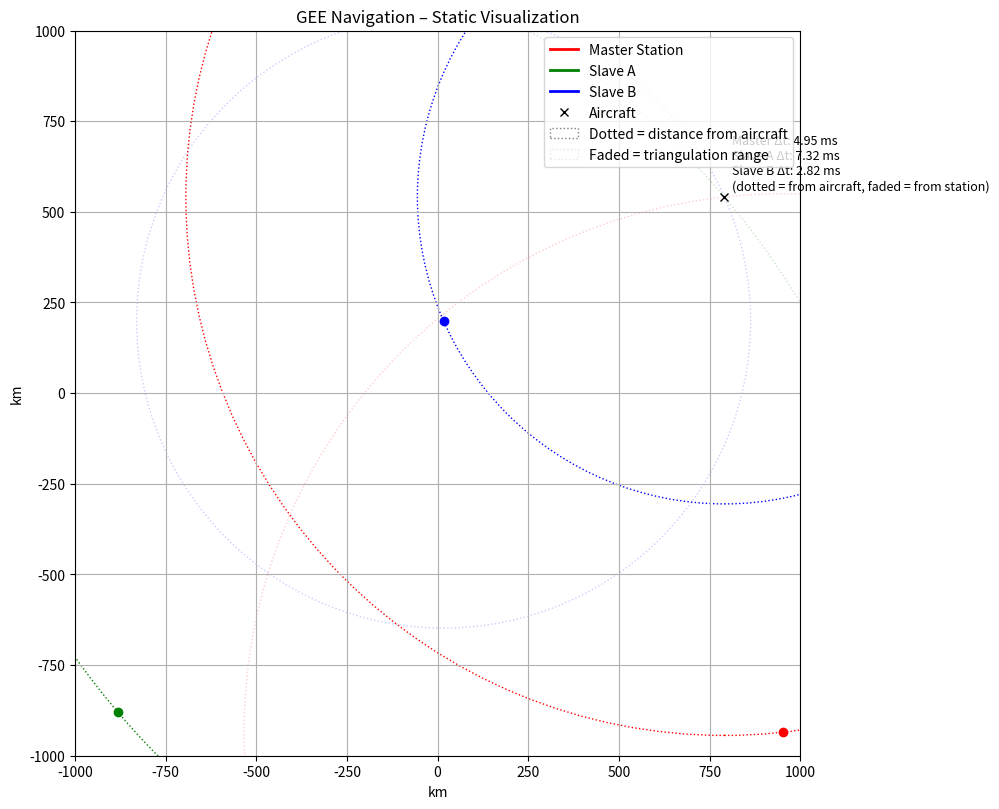

Generate this figure with matplotlib:
import numpy as np
import matplotlib.pyplot as plt
from matplotlib.lines import Line2D
from matplotlib.patches import Patch

# Constants
c = 300       # km/ms (speed of light scaled)
delay_slave = 0.1  # ms delay for slave station to respond

# Plot bounds
xmin, xmax = -1000, 1000
ymin, ymax = -1000, 1000

# Station placement function
def generate_stations(min_dist=150, count=3):
    stations = []
    while len(stations) < count:
        candidate = np.random.uniform(low=[xmin, ymin], high=[xmax, ymax])
        if all(np.linalg.norm(candidate - s) >= min_dist for s in stations):
            stations.append(candidate)
    return stations

# Generate positions
np.random.seed()
master, slave_a, slave_b = generate_stations()
margin = 50
aircraft = np.random.uniform(low=[xmin + margin, ymin + margin], high=[xmax - margin, ymax - margin])

# Signal travel times
t_master_to_slave_a = np.linalg.norm(slave_a - master) / c
t_master_to_slave_b = np.linalg.norm(slave_b - master) / c
t_slave_a_emit = t_master_to_slave_a + delay_slave
t_slave_b_emit = t_master_to_slave_b + delay_slave

# Aircraft distances
dist_master = np.linalg.norm(aircraft - master)
dist_slave_a = np.linalg.norm(aircraft - slave_a)
dist_slave_b = np.linalg.norm(aircraft - slave_b)

# Arrival times at aircraft
t_master_arrival = dist_master / c
t_slave_a_arrival = t_slave_a_emit + dist_slave_a / c
t_slave_b_arrival = t_slave_b_emit + dist_slave_b / c

# Setup plot
fig, ax = plt.subplots(figsize=(10, 10))
ax.set_xlim(xmin, xmax)
ax.set_ylim(ymin, ymax)
ax.set_aspect('equal')
ax.set_title("GEE Navigation – Static Visualization")
ax.set_xlabel("km")
ax.set_ylabel("km")
ax.grid(True)

# Plot points
ax.plot(*master, 'ro', label="Master")
ax.plot(*slave_a, 'go', label="Slave A")
ax.plot(*slave_b, 'bo', label="Slave B")
ax.plot(*aircraft, 'kx', label="Aircraft")

# Aircraft label
label_lines = [
    f"Master Δt: {t_master_arrival:.2f} ms",
    f"Slave A Δt: {t_slave_a_arrival - t_slave_a_emit:.2f} ms",
    f"Slave B Δt: {t_slave_b_arrival - t_slave_b_emit:.2f} ms",
    "(dotted = from aircraft, faded = from station)"
]
ax.text(aircraft[0] + 20, aircraft[1] + 20, "\n".join(label_lines), fontsize=9)

# Back-calculated circles (from aircraft)
ax.add_patch(plt.Circle(aircraft, dist_master, color='r', fill=False, linestyle=':', label='Back from Aircraft'))
ax.add_patch(plt.Circle(aircraft, dist_slave_a, color='g', fill=False, linestyle=':'))
ax.add_patch(plt.Circle(aircraft, dist_slave_b, color='b', fill=False, linestyle=':'))

# Triangulation circles (from stations)
ax.add_patch(plt.Circle(master, dist_master, color='r', fill=False, linestyle=':', alpha=0.2))
ax.add_patch(plt.Circle(slave_a, dist_slave_a, color='g', fill=False, linestyle=':', alpha=0.2))
ax.add_patch(plt.Circle(slave_b, dist_slave_b, color='b', fill=False, linestyle=':', alpha=0.2))

# Legend
legend_elements = [
    Line2D([0], [0], color='r', lw=2, label='Master Station'),
    Line2D([0], [0], color='g', lw=2, label='Slave A'),
    Line2D([0], [0], color='b', lw=2, label='Slave B'),
    Line2D([0], [0], color='k', marker='x', linestyle='None', label='Aircraft'),
    Patch(edgecolor='gray', facecolor='none', linestyle=':', label='Dotted = distance from aircraft'),
    Patch(edgecolor='gray', facecolor='none', linestyle=':', alpha=0.2, label='Faded = triangulation range')
]
ax.legend(handles=legend_elements, loc='upper right')

plt.tight_layout()
plt.show()
